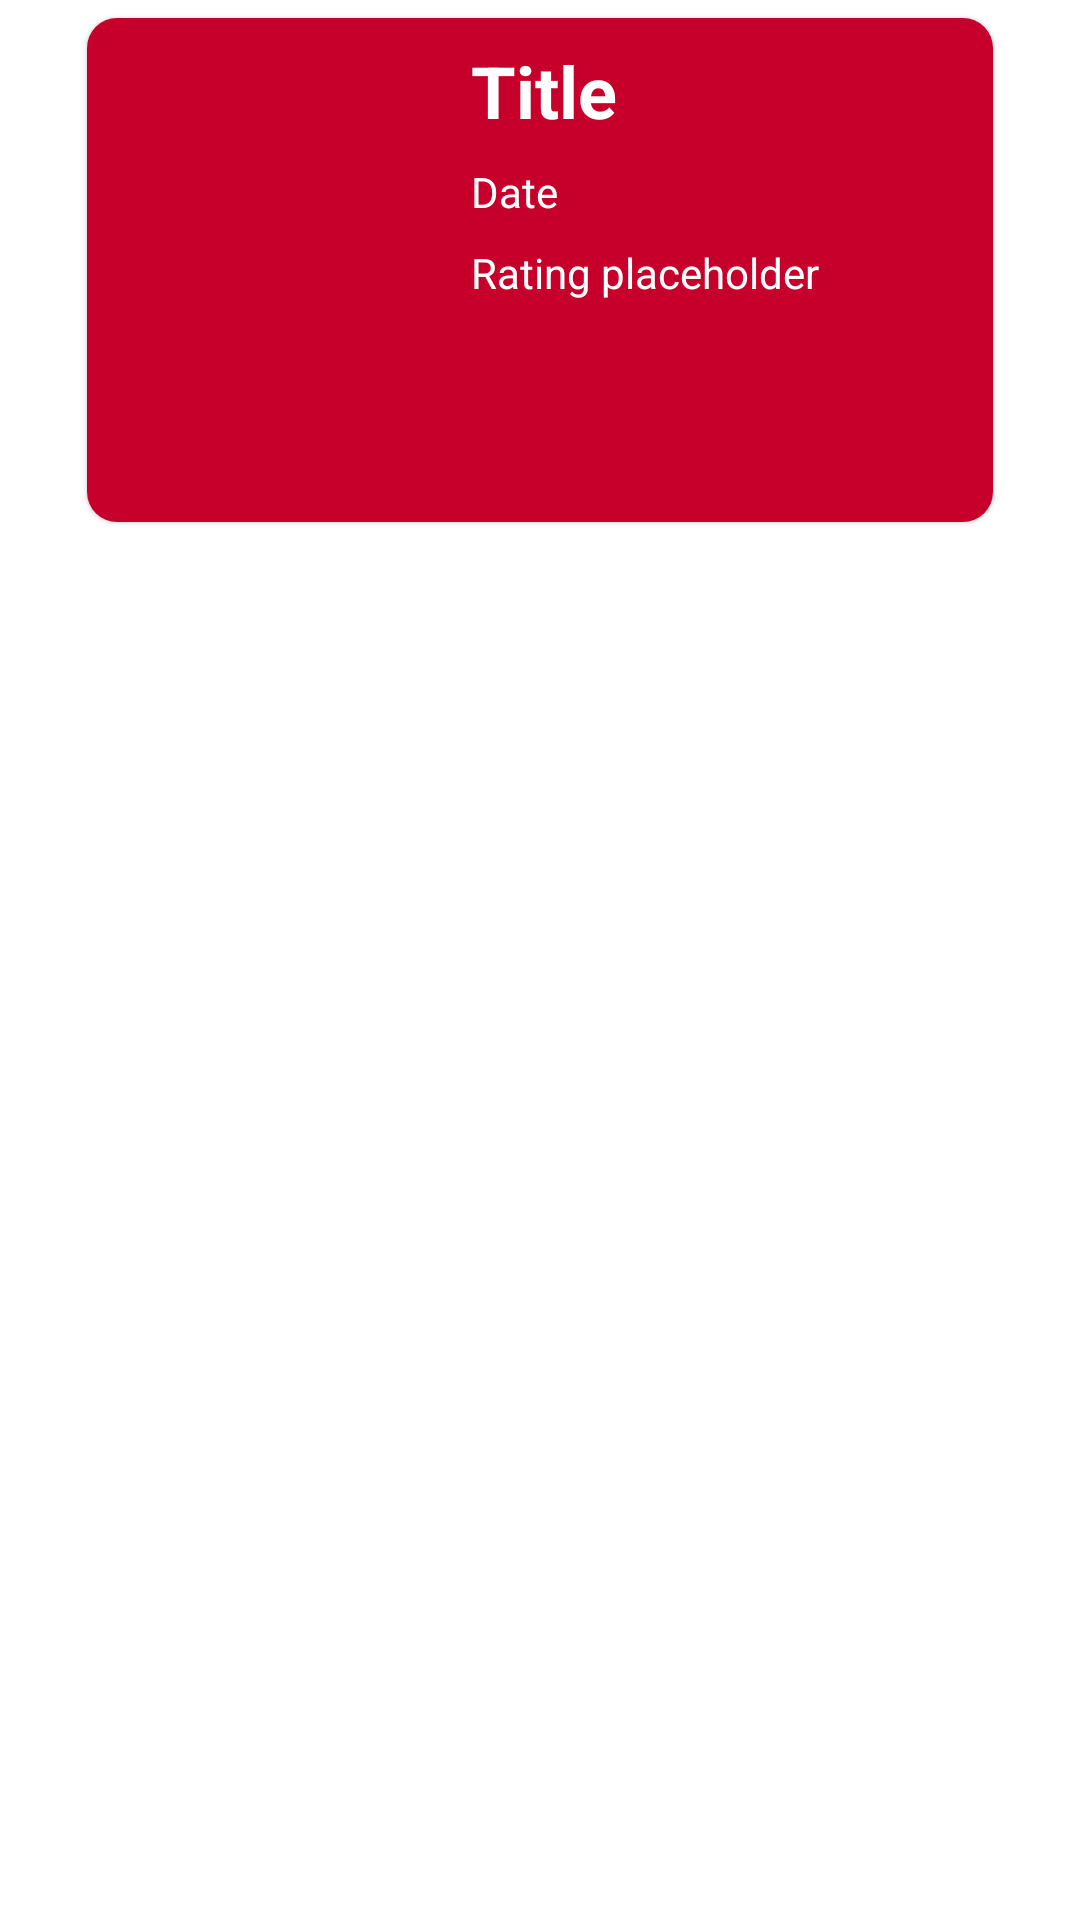

Layout XML and referenced resources for this Android screen:
<!-- AndroidManifest.xml: application theme Theme.AvansTV -->
<!-- res/layout/explore_recycler_movie.xml -->
<?xml version="1.0" encoding="utf-8"?>
<androidx.constraintlayout.widget.ConstraintLayout xmlns:tools="http://schemas.android.com/tools"
    android:layout_height="wrap_content"
    android:layout_width="match_parent"
    xmlns:android="http://schemas.android.com/apk/res/android"
    xmlns:app="http://schemas.android.com/apk/res-auto">

    <com.google.android.material.card.MaterialCardView
        android:id="@+id/card_explore"
        android:layout_width="match_parent"
        android:layout_height="180dp"
        android:layout_marginStart="24dp"
        android:layout_marginEnd="24dp"
        android:background="@color/secondary"
        app:cardCornerRadius="10dp"
        app:cardUseCompatPadding="true"
        app:layout_constraintEnd_toEndOf="parent"
        app:layout_constraintStart_toStartOf="parent"
        app:layout_constraintTop_toTopOf="parent">

        <androidx.constraintlayout.widget.ConstraintLayout
            android:layout_width="match_parent"
            android:layout_height="wrap_content"
            android:background="@color/secondary">

            <TextView
                android:id="@+id/explore_title"
                android:layout_width="0dp"
                android:layout_height="wrap_content"
                android:layout_marginStart="8dp"
                android:layout_marginTop="8dp"
                android:layout_marginEnd="8dp"
                android:text="@string/featured_title_text"
                android:textColor="@color/white"
                android:textSize="24sp"
                android:textStyle="bold"
                app:layout_constraintEnd_toEndOf="parent"
                app:layout_constraintStart_toEndOf="@+id/img_explore_movie"
                app:layout_constraintTop_toTopOf="parent" />

            <TextView
                android:id="@+id/explore_date"
                android:layout_width="0dp"
                android:layout_height="wrap_content"
                android:layout_marginStart="8dp"
                android:layout_marginTop="8dp"
                android:layout_marginEnd="8dp"
                android:text="@string/featured_date_text"
                android:textColor="@color/white"
                app:layout_constraintEnd_toEndOf="parent"
                app:layout_constraintStart_toEndOf="@+id/img_explore_movie"
                app:layout_constraintTop_toBottomOf="@+id/explore_title" />

            <TextView
                android:id="@+id/explore_rating"
                android:layout_width="0dp"
                android:layout_height="wrap_content"
                android:layout_marginStart="8dp"
                android:layout_marginTop="8dp"
                android:text="@string/rating_placeholder"
                android:textColor="@color/white"
                app:layout_constraintStart_toEndOf="@+id/img_explore_movie"
                app:layout_constraintTop_toBottomOf="@+id/explore_date" />

            <ImageView
                android:id="@+id/rating_star"
                android:layout_width="wrap_content"
                android:layout_height="wrap_content"
                android:layout_marginStart="8dp"
                android:layout_marginTop="5dp"
                android:contentDescription="@string/star_image_description"
                app:layout_constraintStart_toEndOf="@+id/explore_rating"
                app:layout_constraintTop_toBottomOf="@+id/explore_date"
                app:srcCompat="@drawable/ic_star_light" />

            <ImageView
                android:id="@+id/img_explore_movie"
                android:layout_width="120dp"
                android:layout_height="180dp"
                android:contentDescription="@string/thumbnail_description"
                app:layout_constraintBottom_toBottomOf="parent"
                app:layout_constraintStart_toStartOf="parent"
                app:layout_constraintTop_toTopOf="parent" />

        </androidx.constraintlayout.widget.ConstraintLayout>
    </com.google.android.material.card.MaterialCardView>
</androidx.constraintlayout.widget.ConstraintLayout>
<!-- resources referenced by this layout -->
<resources>
  <color name="secondary">#C6002A</color>
  <color name="white">#FFFFFFFF</color>
  <string name="featured_date_text">Date</string>
  <string name="featured_title_text">Title</string>
  <string name="rating_placeholder" translatable="false">Rating placeholder</string>
  <string name="star_image_description" translatable="false">Image of a star for ratings</string>
  <string name="thumbnail_description" translatable="false">Thumbnail of the movie</string>
  <style name="Theme.AvansTV" parent="Theme.MaterialComponents.DayNight.DarkActionBar">
          
          <item name="colorPrimary">@color/purple_500</item>
          <item name="colorPrimaryVariant">@color/purple_700</item>
          <item name="colorOnPrimary">@color/white</item>
          
          <item name="colorSecondary">@color/teal_200</item>
          <item name="colorSecondaryVariant">@color/teal_700</item>
          <item name="colorOnSecondary">@color/black</item>
          
          <item name="android:statusBarColor" tools:targetApi="l">?attr/colorPrimaryVariant</item>
          
      </style>
  <color name="purple_700">#FF3700B3</color>
  <color name="teal_200">#FF03DAC5</color>
  <color name="teal_700">#FF018786</color>
  <color name="black">#FF000000</color>
  <!-- not gathered from this repository: default colours our renderer supplied (Android Studio template values) -->
  <color name="purple_500">#FF6200EE</color>
</resources>
